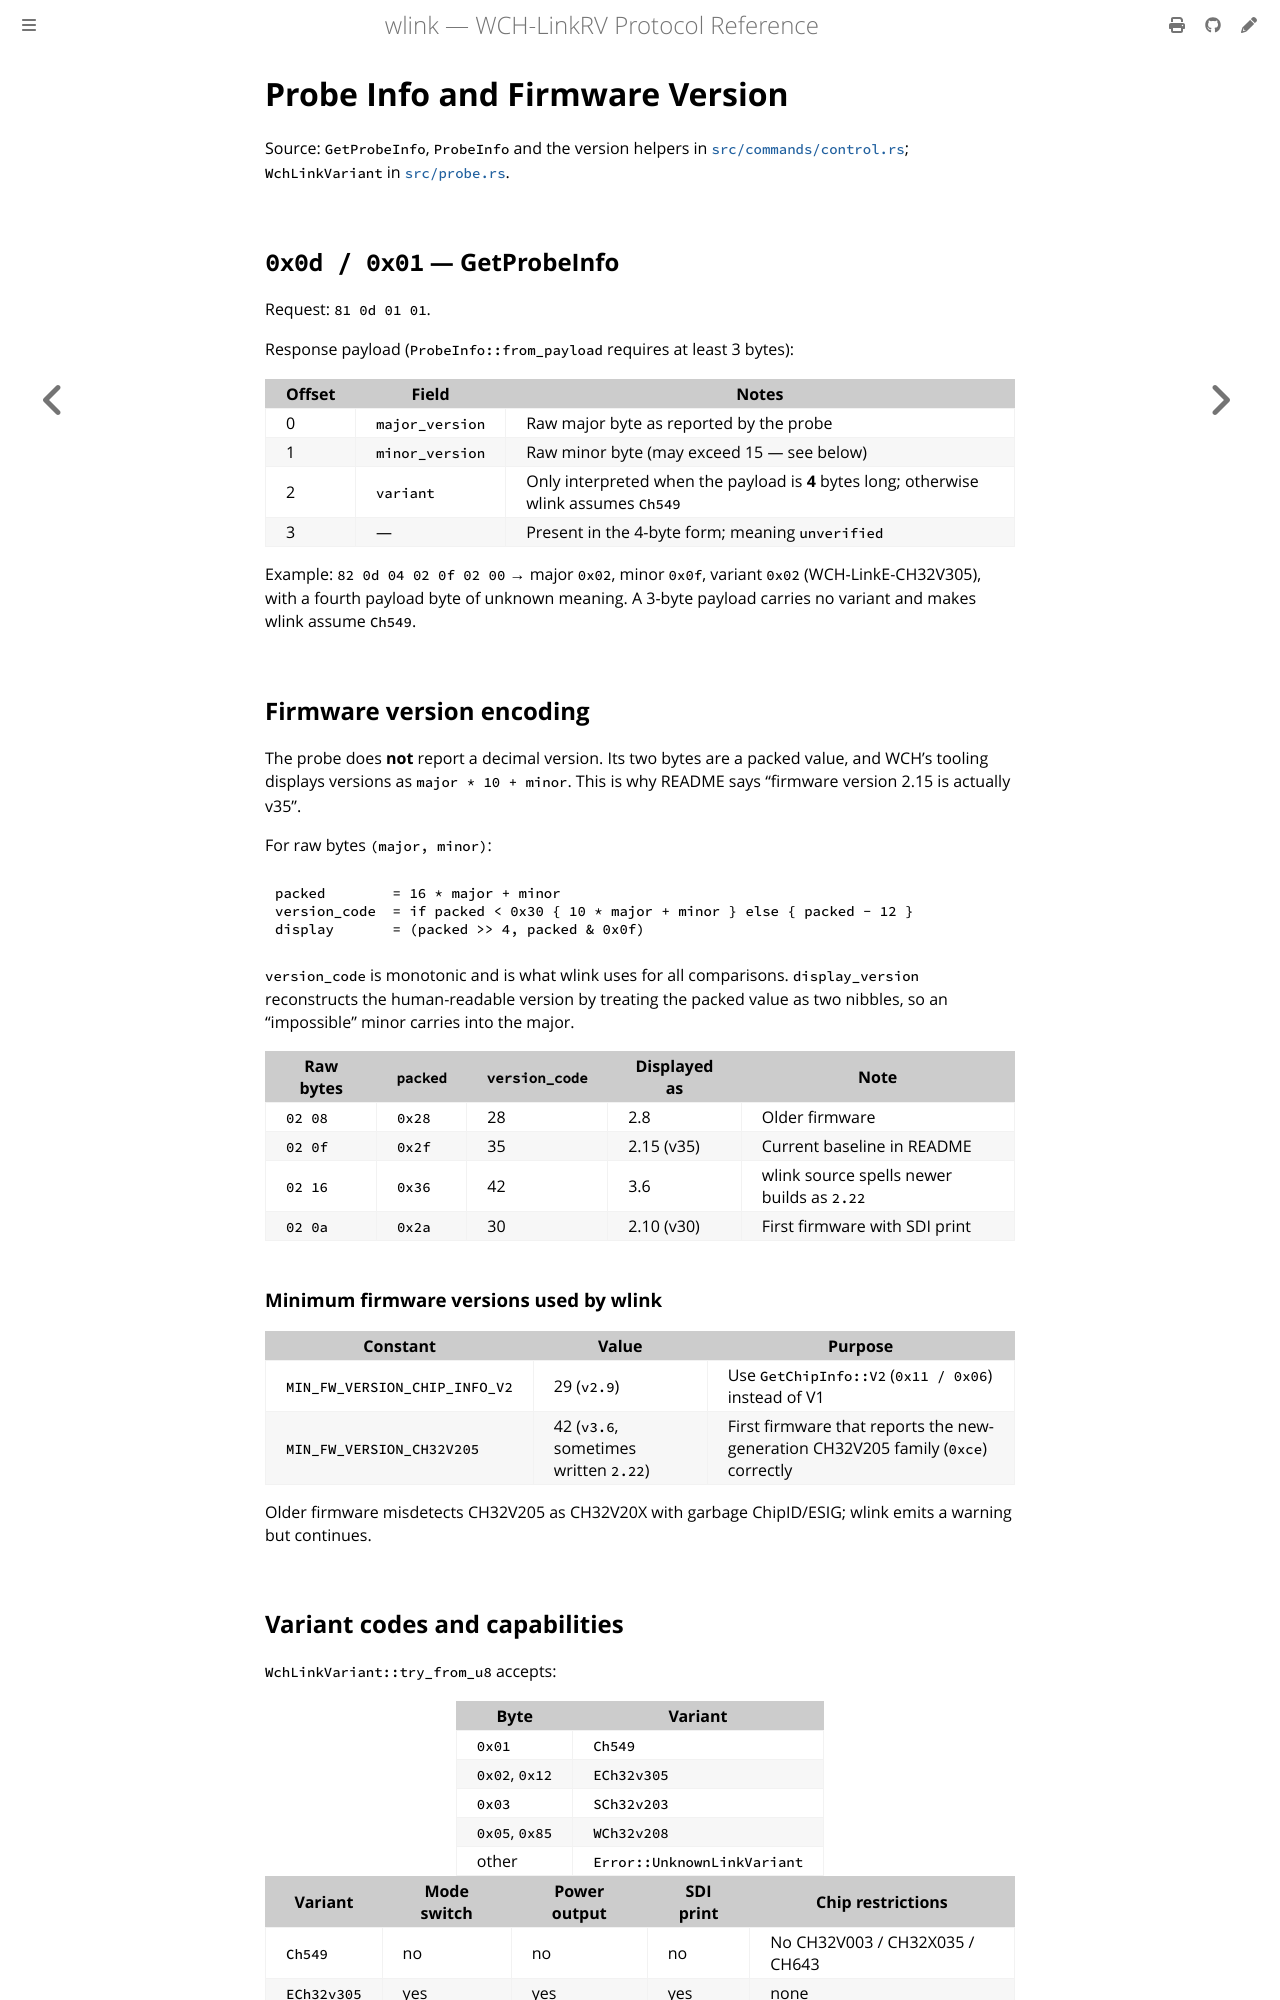

repository: ch32-rs/wlink · page: protocol/probe-info.html · generator: mdbook

# Probe Info and Firmware Version

Source: `GetProbeInfo`, `ProbeInfo` and the version helpers in
[`src/commands/control.rs`](https://github.com/ch32-rs/wlink/blob/main/src/commands/control.rs);
`WchLinkVariant` in
[`src/probe.rs`](https://github.com/ch32-rs/wlink/blob/main/src/probe.rs).

## `0x0d / 0x01` — GetProbeInfo

Request: `81 0d 01 01`.

Response payload (`ProbeInfo::from_payload` requires at least 3 bytes):

| Offset | Field | Notes |
| --- | --- | --- |
| 0 | `major_version` | Raw major byte as reported by the probe |
| 1 | `minor_version` | Raw minor byte (may exceed 15 — see below) |
| 2 | `variant` | Only interpreted when the payload is **4** bytes long; otherwise wlink assumes `Ch549` |
| 3 | — | Present in the 4-byte form; meaning `unverified` |

Example: `82 0d 04 02 0f 02 00` → major `0x02`, minor `0x0f`, variant
`0x02` (WCH-LinkE-CH32V305), with a fourth payload byte of unknown meaning.
A 3-byte payload carries no variant and makes wlink assume `Ch549`.

## Firmware version encoding

The probe does **not** report a decimal version. Its two bytes are a packed
value, and WCH's tooling displays versions as `major * 10 + minor`. This is why
README says "firmware version 2.15 is actually v35".

For raw bytes `(major, minor)`:

```text
packed        = 16 * major + minor
version_code  = if packed < 0x30 { 10 * major + minor } else { packed - 12 }
display       = (packed >> 4, packed & 0x0f)
```

`version_code` is monotonic and is what wlink uses for all comparisons.
`display_version` reconstructs the human-readable version by treating the
packed value as two nibbles, so an "impossible" minor carries into the major.

| Raw bytes | `packed` | `version_code` | Displayed as | Note |
| --- | --- | --- | --- | --- |
| `02 08` | `0x28` | 28 | 2.8 | Older firmware |
| `02 0f` | `0x2f` | 35 | 2.15 (v35) | Current baseline in README |
| `02 16` | `0x36` | 42 | 3.6 | wlink source spells newer builds as `2.22` |
| `02 0a` | `0x2a` | 30 | 2.10 (v30) | First firmware with SDI print |

### Minimum firmware versions used by wlink

| Constant | Value | Purpose |
| --- | --- | --- |
| `MIN_FW_VERSION_CHIP_INFO_V2` | 29 (`v2.9`) | Use `GetChipInfo::V2` (`0x11 / 0x06`) instead of V1 |
| `MIN_FW_VERSION_CH32V205` | 42 (`v3.6`, sometimes written `2.22`) | First firmware that reports the new-generation CH32V205 family (`0xce`) correctly |

Older firmware misdetects CH32V205 as CH32V20X with garbage ChipID/ESIG;
wlink emits a warning but continues.
